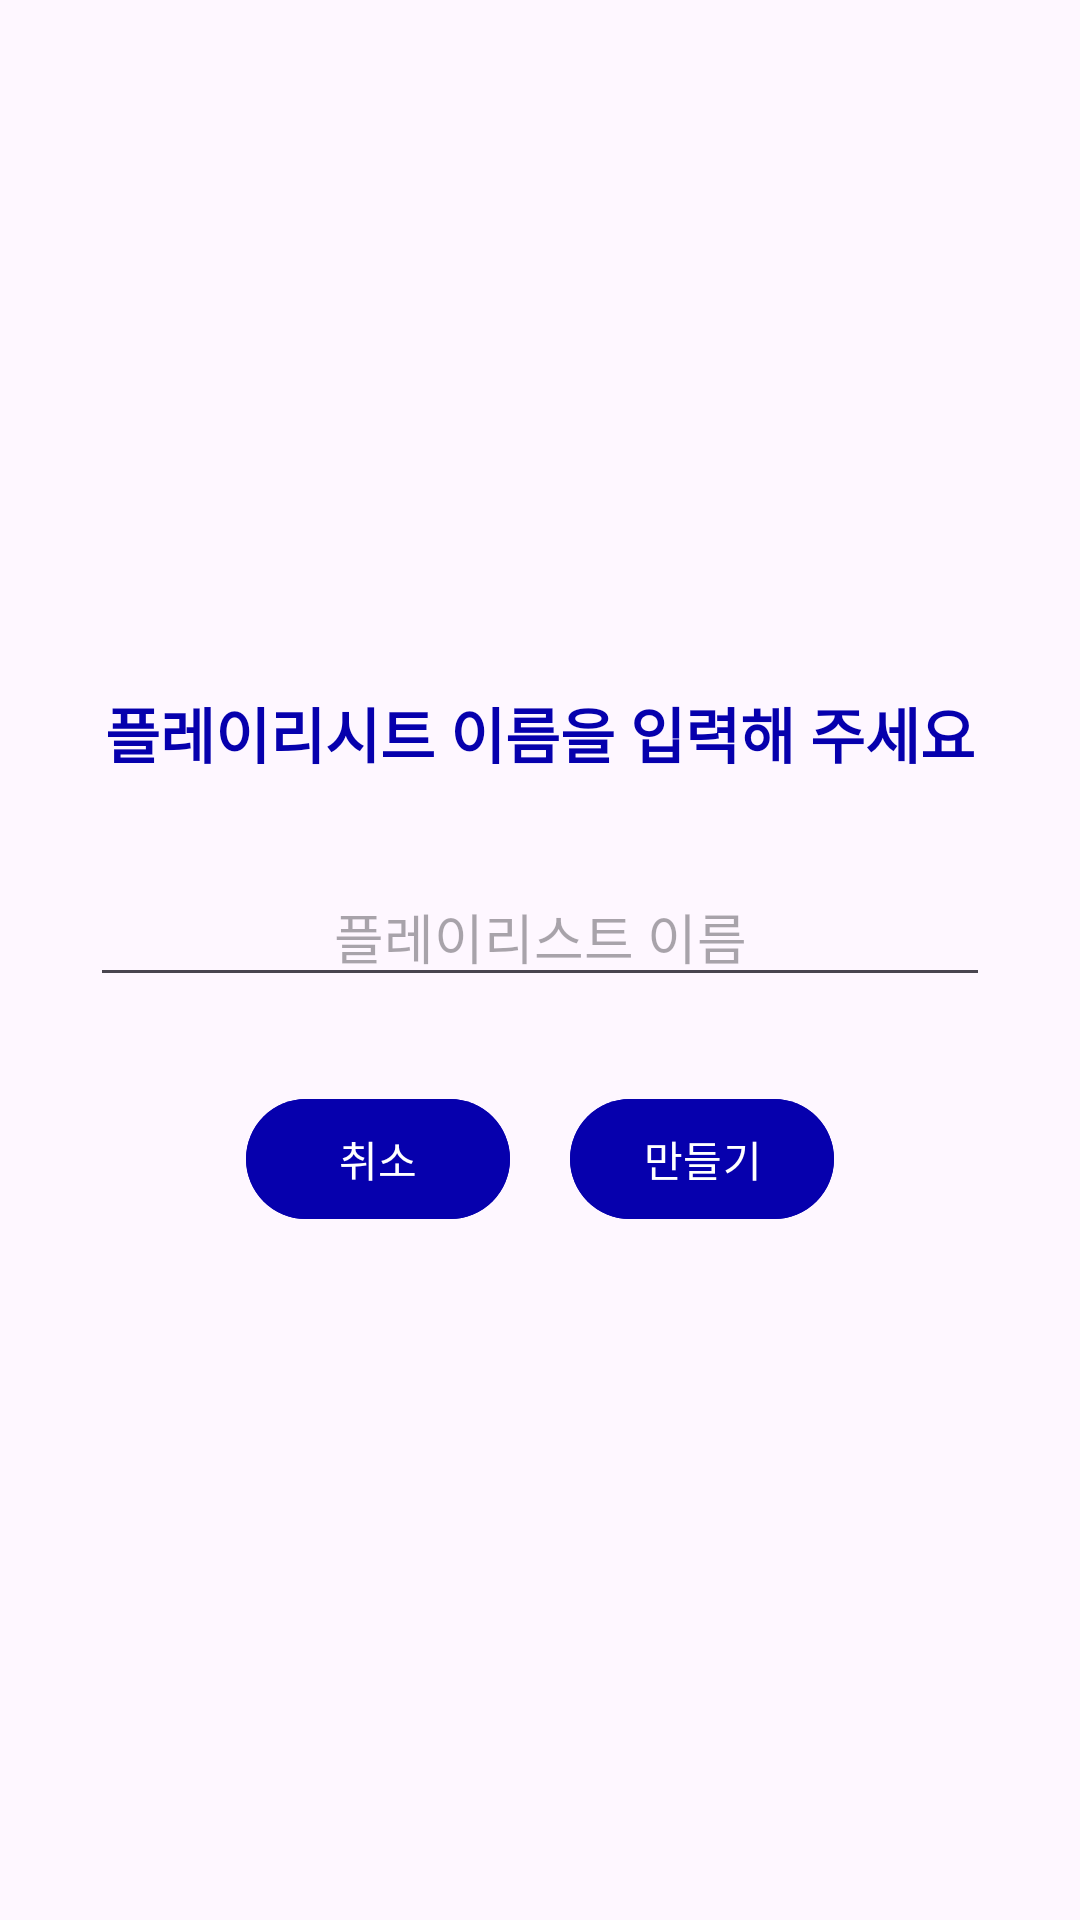

Write the Android layout XML for this screen, with the resource values it uses.
<!-- AndroidManifest.xml: application theme Theme.Playoke -->
<!-- res/layout/activity_create_playlist.xml -->
<?xml version="1.0" encoding="utf-8"?>
<LinearLayout xmlns:android="http://schemas.android.com/apk/res/android"
    android:layout_width="match_parent"
    android:layout_height="match_parent"
    android:gravity="center"
    android:padding="30dp"
    android:orientation="vertical">
    <TextView
        android:id="@+id/title"
        android:layout_width="wrap_content"
        android:layout_height="wrap_content"
        android:text="플레이리시트 이름을 입력해 주세요"
        android:textStyle="bold"
        android:textSize="@dimen/title"
        android:textColor="@color/blue"
        android:layout_marginBottom="30dp"/>
    <EditText
        android:id="@+id/playlistName"
        android:layout_width="match_parent"
        android:layout_height="wrap_content"
        android:gravity="center_horizontal"
        android:hint="플레이리스트 이름"
        android:layout_marginBottom="30dp"/>
    <LinearLayout
        android:layout_width="match_parent"
        android:layout_height="wrap_content"
        android:gravity="center_horizontal"
        android:orientation="horizontal">
        <Button
            android:id="@+id/cancelBtn"
            android:layout_width="wrap_content"
            android:layout_height="wrap_content"
            android:text="취소"
            android:textColor="@color/white"
            android:backgroundTint="@color/blue"
            android:layout_marginRight="10dp"
            />
        <Button
            android:id="@+id/confirmBtn"
            android:layout_width="wrap_content"
            android:layout_height="wrap_content"
            android:text="만들기"
            android:textColor="@color/white"
            android:backgroundTint="@color/blue"
            android:layout_marginLeft="10dp"
            />
    </LinearLayout>
</LinearLayout>
<!-- resources referenced by this layout -->
<resources>
  <color name="blue">#0600AD</color>
  <color name="white">#FFFFFFFF</color>
  <dimen name="title">20sp</dimen>
  <style name="Theme.Playoke" parent="Base.Theme.Playoke" />
  <style name="Base.Theme.Playoke" parent="Theme.Material3.DayNight.NoActionBar">
          <item name="colorPrimary">@color/baby_purple</item>
          <item name="colorOnPrimary">@color/blue</item>
          <item name="android:statusBarColor">@color/baby_purple</item>
          <item name="android:navigationBarColor">@color/baby_purple</item>
          
          
      </style>
</resources>
